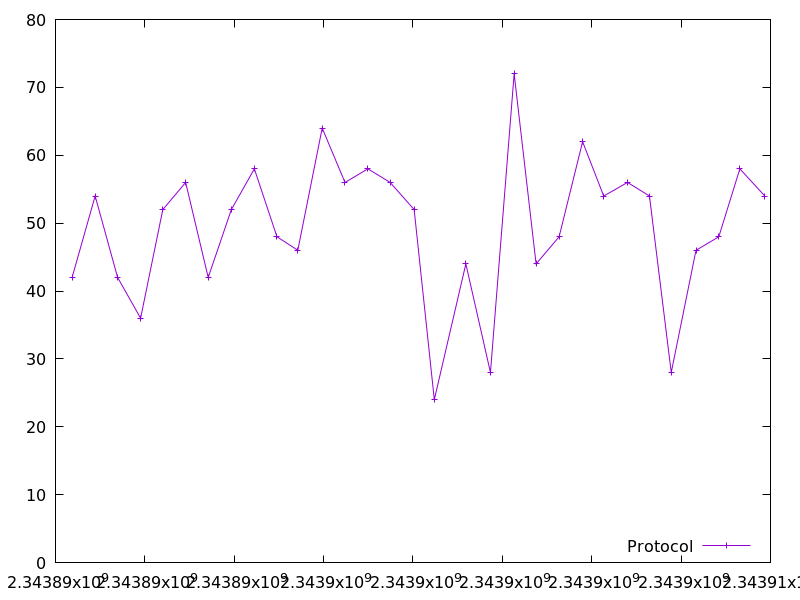

The data file committed next to this chart (first rows):
2343890371.548092, 42.0
2343890888, 54.0
2343891390, 42.0
2343891904, 36.0
2343892402, 52.0
2343892913, 56.0
2343893417, 42.0
2343893935, 52.0
2343894450, 58.0
2343894955, 48.0
2343895423, 46.0
2343895968, 64.0
2343896479, 56.0
2343896991, 58.0
2343897489, 56.0
2343898026, 52.0
2343898477, 24.0
2343899183, 44.0
2343899733, 28.0
2343900264, 72.0
2343900755, 44.0
2343901270, 48.0
2343901796, 62.0
2343902268, 54.0
2343902801, 56.0
2343903293, 54.0
2343903780, 28.0
2343904334, 46.0
2343904844, 48.0
2343905315, 58.0
2343905874, 54.0
